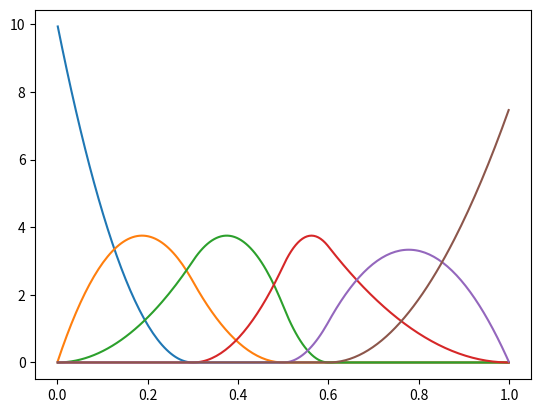

Here is the Python script that generated this plot:
# Generate monotonic functions with splines
# following: 
#   J. O. Ramsay, Stat. Sci. 3, 425 (1988)
#   https://www.fon.hum.uva.nl/praat/manual/spline.html
# [redacted]

import numpy as np


def gen_simple_knots(n_splines, degree, bounds):
    '''
    Generate a sequence of simple knots.
    Args:
        n_splines: int, the 'n' value. Number of splines to generate
        degree: int, the 'k' value. The spline is continuous up to the (degree)th derivative. This is different from M-Splines.
        bounds: list or array. The boundaries that divide the region. bounds[0] and bounds[-1] are the minimum and maximum of the region.

    Returns:
        1D array of size (n_splines + degree) storing the values of the knots.
    '''
    #bounds = jnp.asarray(bounds)
    bounds = np.asarray(bounds)
    num_bounds = len(bounds)
    assert num_bounds > 1

    num_internal = n_splines - degree 
    targ_num_bounds = num_internal + 2

    if num_bounds != targ_num_bounds: # the number of boundary points has to be greater than this number
        #bounds = jnp.linspace(bounds[0], bounds[-1], num_internal + 2, endpoint=True)
        bounds = np.linspace(bounds[0], bounds[-1], num_internal + 2, endpoint=True)
        num_bounds = targ_num_bounds

    num_knots = n_splines + degree
    #knots = jnp.empty(num_knots, dtype=jnp.float32)
    #knots = knots.at[:degree].set(bounds[0])
    #knots = knots.at[degree:n_splines].set(copy.deepcopy(bounds[1:-1]))
    #knots = knots.at[n_splines:].set(bounds[-1])
    knots = np.ones(num_knots)
    knots[:degree] *= bounds[0]
    knots[degree:n_splines] = np.copy(bounds[1:-1])
    knots[n_splines:] *= bounds[-1]
    return knots

def MSplines(x, n_splines, degree, knots=None, bounds=None, verbose=0):
    '''
    Generate M-Splines. 
    Args:
        x:           float, at where the splines are evalutated.
        n_splines:   int, the 'n' value. Number of splines to generate
        degree:      int, the 'k' value. The spline is continuous up to the
        (degree)th derivative. This is different from M-Splines.
        knots:       the knots used to define the splines.
        bounds:      the boundary points to divide the interval.    

    Returns:
        1D array of size (n_splines) storing the values of splines at point
        x.
    '''

    if verbose == "DEBUG":
        print("evaluating the splines at {}".format(x))
    
    if knots is None:
        knots = gen_simple_knots(n_splines, degree, bounds)
    n_knots = len(knots)
    assert n_knots == degree + n_splines

    # k = 1
    # Mx = 1/(t_i+1 - t_i), if t_i =< x < t_i+1, otherwise 0.
    Mx = np.zeros(n_splines) # TODO 
    #j = np.searchsorted(knots, x, 'right') - 1
    for j in range(n_knots - 1): # TODO replace with numpy.searchsorted()
        if x >= knots[j] and x < knots[j+1]:
            break
    Mx[j] = 1.0 / (knots[j+1] - knots[j])

    # k > 1
    for k in range(2, degree+1):
        Mx_last = np.copy(Mx)
        _p1 = k / (k - 1.0)

        for i in range(n_splines - 1):
            _p  = (x - knots[i]) * Mx[i] + (knots[i+k] - x) * Mx[i+1]
            if abs(_p) > 1e-10: #_p2 overflow
                _p2 = _p1 / (knots[i + k] - knots[i])
                Mx[i] = _p * _p2
            else:
                Mx[i] = 0
        # last spline
        i = n_splines - 1
        _p  = (x - knots[i]) * Mx[i] 
        if abs(_p) > 1e-10: #_p2 overflow
            _p2 = _p1 / (knots[i + k] - knots[i])
            Mx[i] = _p * _p2
        else:
            Mx[i] = 0


    return Mx


if __name__ == "__main__":

    from matplotlib import pyplot as plt

    bounds = [0, 1]
    n_splines = 6
    degree = 3
    #knots = np.array([0, 0, 0, 0.3, 0.5, 0.6, 1., 1., 1.])
    bounds = np.array([0, 0.3, 0.5, 0.6, 1.0])
    shift = 1e-3
    L = 0.0
    R = 1.0
    mesh = np.linspace(L+shift, R-shift, 200)
    Mx = []
    for x in mesh:
        m = MSplines(x, n_splines, degree, bounds=bounds, verbose="DEBUG")
        Mx.append(m)
    Mx = np.asarray(Mx)
    for i in range(n_splines):
        plt.plot(mesh, Mx[:, i])
    plt.show()
